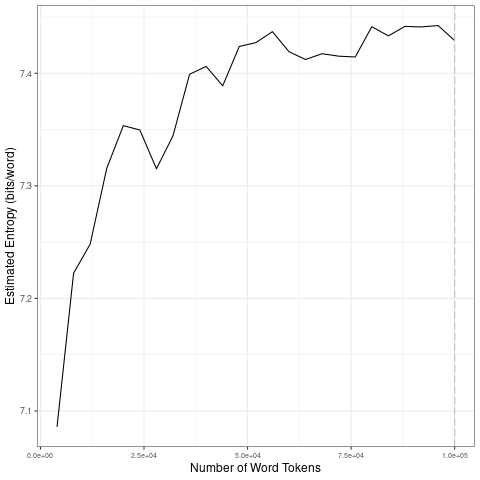

The file beside this chart, header and first rows:
file, entropy.Corpus.Size, entropy.Entropy, sd.Corpus.Size, sd.SD
data/covid-clean/2020_by_en/2020-06-30_t…, 4000, 7.086, 20000, 0.1031
data/covid-clean/2020_by_en/2020-06-30_t…, 8000, 7.222, 40000, 0.03864
data/covid-clean/2020_by_en/2020-06-30_t…, 12000, 7.248, 60000, 0.01819
data/covid-clean/2020_by_en/2020-06-30_t…, 16000, 7.316, 80000, 0.01201
data/covid-clean/2020_by_en/2020-06-30_t…, 20000, 7.353, 1e+05, 0.006006
data/covid-clean/2020_by_en/2020-06-30_t…, 24000, 7.35, 20000, 0.1031
data/covid-clean/2020_by_en/2020-06-30_t…, 28000, 7.315, 40000, 0.03864
data/covid-clean/2020_by_en/2020-06-30_t…, 32000, 7.345, 60000, 0.01819
data/covid-clean/2020_by_en/2020-06-30_t…, 36000, 7.399, 80000, 0.01201
data/covid-clean/2020_by_en/2020-06-30_t…, 40000, 7.406, 1e+05, 0.006006
data/covid-clean/2020_by_en/2020-06-30_t…, 44000, 7.389, 20000, 0.1031
data/covid-clean/2020_by_en/2020-06-30_t…, 48000, 7.424, 40000, 0.03864
data/covid-clean/2020_by_en/2020-06-30_t…, 52000, 7.427, 60000, 0.01819
data/covid-clean/2020_by_en/2020-06-30_t…, 56000, 7.437, 80000, 0.01201
data/covid-clean/2020_by_en/2020-06-30_t…, 60000, 7.419, 1e+05, 0.006006
data/covid-clean/2020_by_en/2020-06-30_t…, 64000, 7.412, 20000, 0.1031
data/covid-clean/2020_by_en/2020-06-30_t…, 68000, 7.417, 40000, 0.03864
data/covid-clean/2020_by_en/2020-06-30_t…, 72000, 7.415, 60000, 0.01819
data/covid-clean/2020_by_en/2020-06-30_t…, 76000, 7.415, 80000, 0.01201
data/covid-clean/2020_by_en/2020-06-30_t…, 80000, 7.441, 1e+05, 0.006006
data/covid-clean/2020_by_en/2020-06-30_t…, 84000, 7.433, 20000, 0.1031
data/covid-clean/2020_by_en/2020-06-30_t…, 88000, 7.442, 40000, 0.03864
data/covid-clean/2020_by_en/2020-06-30_t…, 92000, 7.441, 60000, 0.01819
data/covid-clean/2020_by_en/2020-06-30_t…, 96000, 7.442, 80000, 0.01201
data/covid-clean/2020_by_en/2020-06-30_t…, 1e+05, 7.429, 1e+05, 0.006006
